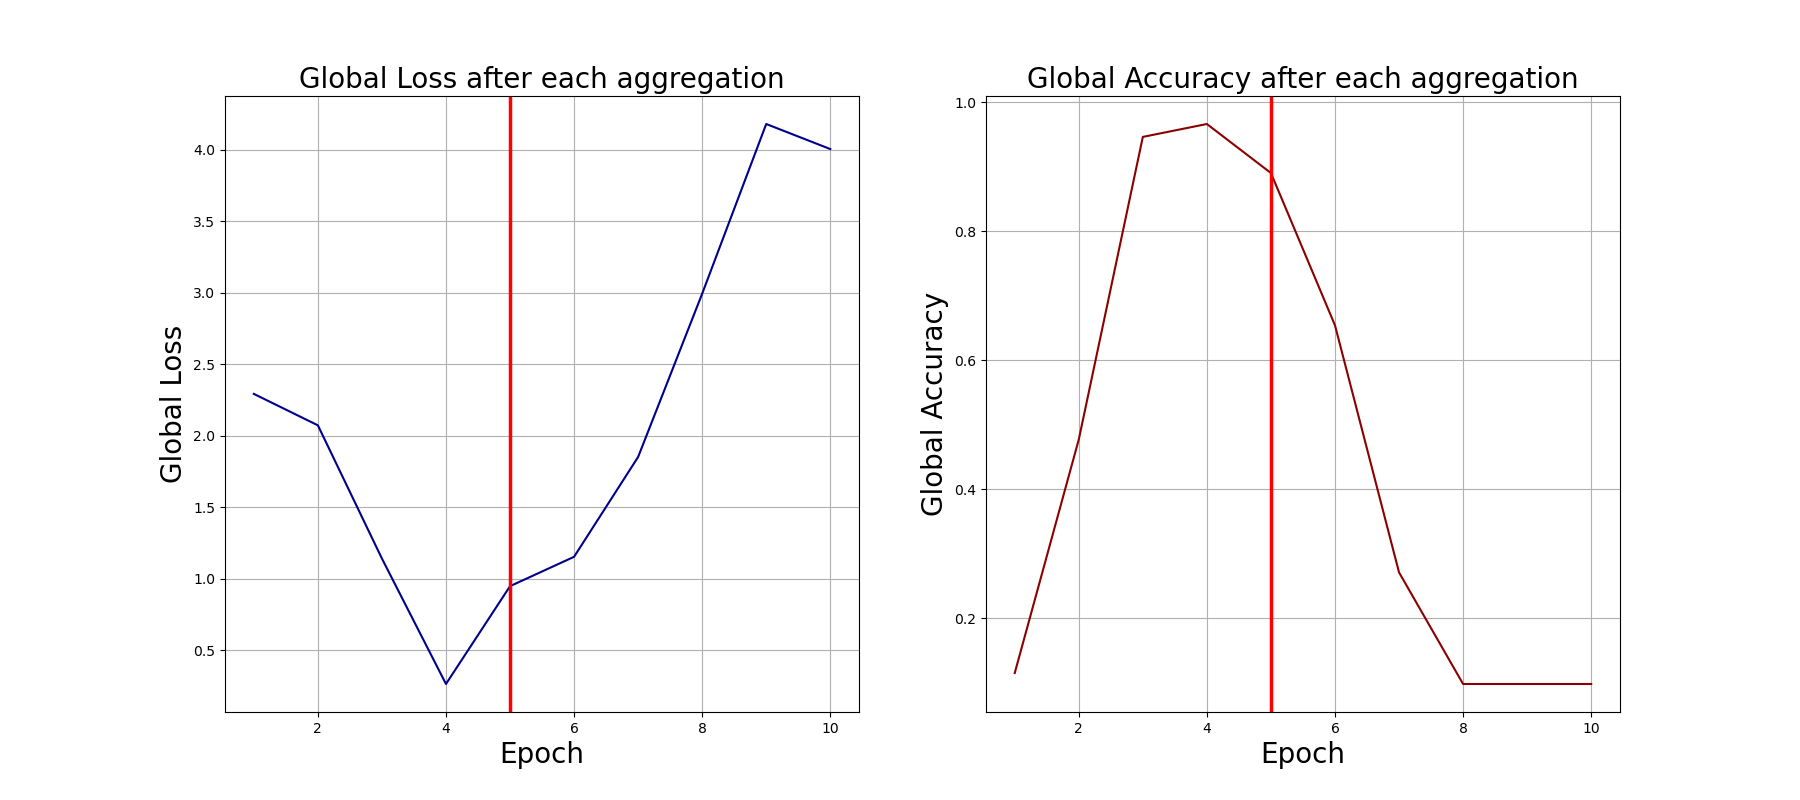

The data file committed next to this chart (first rows):
0, 2.2930774688720703, 0.115
1, 2.073, 0.477
2, 1.141, 0.946
3, 0.2638, 0.966
4, 0.9481, 0.89
5, 1.154, 0.654
6, 1.852, 0.271
7, 2.994, 0.098
8, 4.181, 0.098
9, 4.005, 0.098
